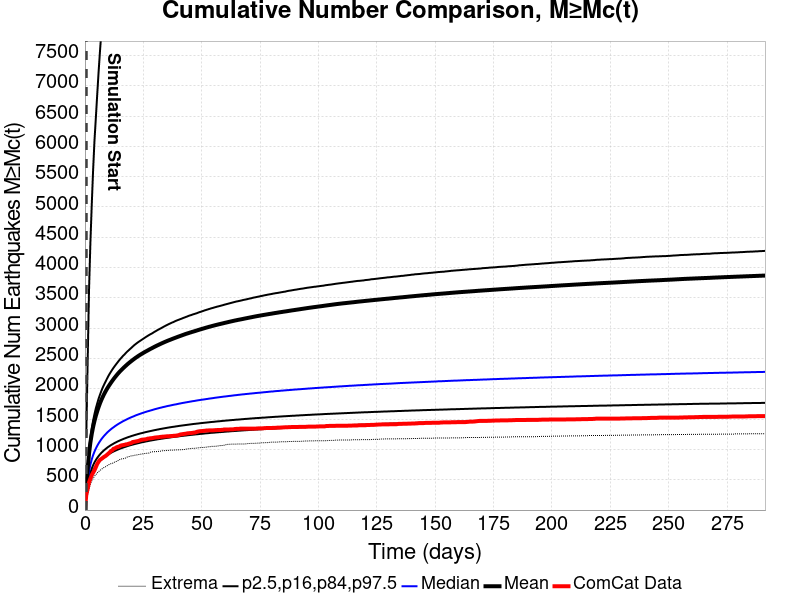

Values plotted in this chart, from the file beside it:
Time (days), ComCat Data, Simulation Mean, Simulation Median, Simulation Mode, Simulation Minimum, Simulation Maximum, 2.5 %-ile, 16 %-ile, 84 %-ile, 97.5 %-ile
0.0, 0.0, , , , , , , , , 
0.5836, 256.0, 376.3, 280, 250, 159, 15659, 207, 235, 403, 1233
1.167, 354.0, 674.4, 474, 401, 256, 26493, 349, 395, 720, 2462
1.751, 455.0, 933.6, 636, 559, 352, 37703, 465, 524, 997, 3630
2.335, 519.0, 1114, 749, 647, 432, 42231, 544, 615, 1194, 4407
2.918, 577.0, 1256, 835, 710, 480, 44992, 606, 684, 1350, 5038
3.502, 617.0, 1372, 906, 781, 520, 52628, 654, 739, 1477, 5611
4.086, 656.0, 1471, 964, 826, 559, 55781, 695, 786, 1584, 6095
4.669, 708.0, 1555, 1015, 897, 584, 57920, 730, 825, 1679, 6469
5.253, 761.0, 1629, 1059, 894, 612, 63211, 760, 860, 1759, 6852
5.836, 797.0, 1697, 1099, 935, 634, 69741, 787, 890, 1836, 7220
6.42, 828.0, 1759, 1134, 928, 653, 72630, 811, 918, 1901, 7557
7.004, 843.0, 1815, 1167, 970, 670, 75337, 833, 943, 1962, 7869
7.587, 860.0, 1864, 1196, 981, 688, 76897, 852, 965, 2019, 8108
8.171, 877.0, 1910, 1223, 1003, 703, 78209, 871, 986, 2067, 8348
8.755, 890.0, 1953, 1247, 1076, 713, 79324, 888, 1005, 2113, 8567
9.338, 908.0, 1993, 1271, 1093, 728, 80364, 903, 1023, 2159, 8751
9.922, 928.0, 2030, 1293, 1098, 742, 81383, 917, 1040, 2203, 8930
10.51, 948.0, 2064, 1313, 1172, 755, 82317, 930, 1055, 2243, 9101
11.09, 973.0, 2097, 1332, 1183, 765, 83163, 943, 1070, 2279, 9284
11.67, 985.0, 2130, 1350, 1093, 770, 83762, 955, 1083, 2315, 9464
12.26, 1011, 2161, 1366, 1102, 780, 84331, 967, 1096, 2348, 9607
12.84, 1018, 2190, 1383, 1201, 795, 84897, 977, 1109, 2379, 9755
13.42, 1033, 2218, 1398, 1211, 802, 85521, 987, 1120, 2409, 9897
14.01, 1042, 2245, 1413, 1190, 812, 86385, 997, 1132, 2438, 10094
14.59, 1046, 2271, 1427, 1132, 824, 87014, 1006, 1142, 2467, 10221
15.17, 1061, 2294, 1440, 1207, 841, 87546, 1015, 1152, 2494, 10352
15.76, 1068, 2317, 1453, 1217, 844, 88013, 1023, 1161, 2519, 10460
16.34, 1072, 2339, 1466, 1226, 847, 88384, 1031, 1171, 2545, 10561
16.93, 1076, 2360, 1477, 1233, 851, 88780, 1039, 1180, 2566, 10705
17.51, 1083, 2381, 1488, 1242, 860, 89122, 1046, 1188, 2591, 10822
18.09, 1086, 2402, 1500, 1290, 874, 89485, 1054, 1197, 2614, 10945
18.68, 1094, 2421, 1511, 1251, 881, 89798, 1061, 1205, 2634, 11029
19.26, 1101, 2439, 1521, 1198, 885, 90158, 1068, 1212, 2655, 11127
19.84, 1106, 2457, 1531, 1233, 894, 90449, 1074, 1220, 2675, 11241
20.43, 1122, 2475, 1540, 1313, 896, 90777, 1080, 1227, 2696, 11324
21.01, 1126, 2492, 1549, 1330, 901, 91084, 1086, 1234, 2717, 11434
21.59, 1130, 2509, 1559, 1336, 907, 91322, 1092, 1241, 2735, 11531
22.18, 1135, 2524, 1568, 1258, 909, 92021, 1097, 1247, 2752, 11603
22.76, 1139, 2539, 1576, 1273, 915, 92414, 1103, 1254, 2769, 11696
23.35, 1147, 2554, 1584, 1279, 917, 92700, 1108, 1260, 2784, 11779
23.93, 1156, 2568, 1592, 1289, 922, 92974, 1114, 1266, 2799, 11868
24.51, 1162, 2581, 1600, 1300, 926, 93298, 1119, 1271, 2814, 11933
25.1, 1163, 2595, 1607, 1397, 930, 93555, 1123, 1277, 2829, 11995
25.68, 1166, 2608, 1615, 1364, 933, 93773, 1128, 1283, 2844, 12074
26.26, 1169, 2620, 1622, 1380, 936, 93956, 1133, 1288, 2859, 12139
26.85, 1178, 2632, 1629, 1418, 938, 94129, 1137, 1293, 2873, 12223
27.43, 1180, 2645, 1635, 1398, 941, 94311, 1142, 1298, 2887, 12292
28.02, 1185, 2657, 1642, 1382, 954, 94490, 1146, 1303, 2900, 12369
28.6, 1186, 2669, 1648, 1350, 960, 94647, 1150, 1308, 2911, 12403
29.18, 1190, 2681, 1655, 1354, 962, 94821, 1154, 1313, 2925, 12476
29.77, 1195, 2693, 1662, 1428, 963, 95348, 1158, 1318, 2940, 12550
30.35, 1198, 2704, 1668, 1479, 964, 95599, 1162, 1322, 2952, 12588
30.93, 1200, 2715, 1674, 1427, 966, 95770, 1166, 1327, 2966, 12650
31.52, 1201, 2726, 1680, 1430, 968, 96021, 1170, 1331, 2978, 12726
32.1, 1206, 2736, 1686, 1353, 971, 96218, 1173, 1336, 2990, 12794
32.68, 1208, 2747, 1691, 1332, 972, 96408, 1177, 1340, 3002, 12868
33.27, 1211, 2757, 1697, 1465, 979, 96571, 1180, 1344, 3015, 12932
33.85, 1212, 2767, 1702, 1440, 980, 96758, 1184, 1348, 3027, 12991
34.44, 1214, 2777, 1707, 1414, 981, 96923, 1187, 1352, 3039, 13032
... 440 more rows
